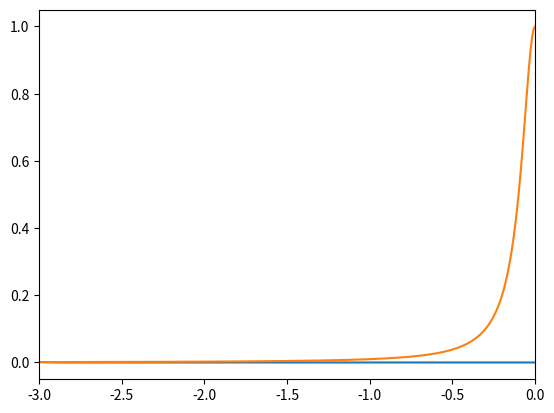

Python code for this plot:
import numpy as np
import matplotlib.pyplot as plt
import math

def dp_singlestep(func, tk, xk, dt, order=4):
    f1 = func(tk, xk)
    f2 = func(tk+dt/5, xk+dt/5*f1)
    f3 = func(tk+dt*3/10, xk+dt*(3/40*f1+9/40*f2))
    f4 = func(tk+dt*4/5, xk+dt*(44/45*f1-56/15*f2+32/9*f3))
    f5 = func(tk+dt*8/9, xk+dt*(19372/6561*f1-25360/2187*f2+64448/6561*f3-212/729*f4))
    f6 = func(tk+dt, xk+dt*(9017/3168*f1-355/33*f2+46732/5247*f3+49/176*f4-5103/18656*f5))
    f7 = func(tk+dt, xk+dt*(35/384*f1-0*f2+500/1113*f3+125/192*f4-2187/6784*f5+11/84*f6))

    if order == 5:
        xout = 35/384*f1-0*f2+500/1113*f3+125/192*f4-2187/6784*f5+11/84*f6
    else:
        xout = 5179/57600*f1-0*f2+7571/16695*f3+393/640*f4-92097/339200*f5+187/2100*f6+1/40*f7
    return xout

def ode45(func, x0, time_span, ESP=1e-6, h0=5e-2):
    t0 = time_span[0]
    X = []
    T = []
    X.append(x0)
    xin = x0
    h = h0
    t = t0
    i=0
    while t < time_span[1]:
        eta_p = dp_singlestep(func, t, xin, h, 4)
        eta_q = dp_singlestep(func, t, xin, h, 5)
        max_err=0
        if eta_p is float or int: 
            max_err = math.fabs(eta_p-eta_q)
        else:
            for i in range(len(eta_p)):
                err = math.fabs(eta_p[i]-eta_q[i])
                if err > max_err:
                    max_err = err
        esp_pq = max_err
        if esp_pq != 0:
            h_opt = h*math.pow(ESP/esp_pq*h/2, 1/5)
        if h_opt >= h:
            T.append(t)
            xout = dp_singlestep(func, t, xin, h, 4)
            X.append(xout)
            xin=xout
            t+=h
            i+=1
        else:
            h = h_opt
            continue
    T.append(time_span[1])
    print(i)
    return np.asarray(X), np.asarray(T)

def lorenz(t,x):
    sigma = 10
    beta = 8/3
    rho = 28
    dx = [sigma*(x[1]-x[0]),
                     x[0]*(rho-x[2])-x[1],
                     x[0]*x[1]-beta*x[2]]
    return np.asarray(dx)

def versuch(t, x):
    return -200*t*x*x

x_exact = []
t_exact = []
i = -3
while i <= 0:
    x_exact.append(1/(1+100*i*i))
    t_exact.append(i)
    i += 0.01

X, T = ode45(versuch, 1/901, [-3, 0])
plt.plot(T, X)
plt.plot(t_exact, x_exact)
plt.xlim((-3, 0))
plt.show()




